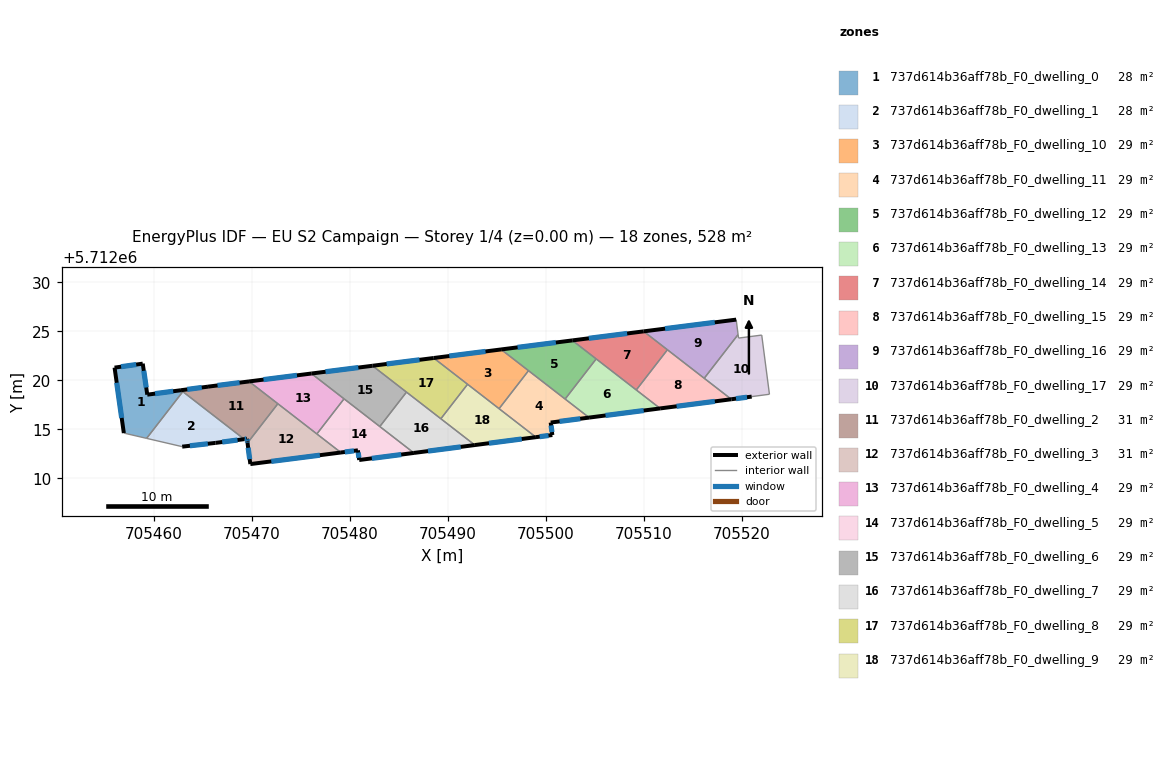
=== STOREY PLAN SPEC (per zone: floor XY polygon, exterior-wall plan segments, windows/doors) ===
zone 1: 737d614b36aff78b_F0_dwelling_0  (28.0 m²)
  floor: (705459.27, 5712014.09) (705462.96, 5712018.86) (705462.77, 5712019.00) (705459.33, 5712018.55) (705458.87, 5712021.71) (705456.00, 5712021.31) (705456.94, 5712014.63)
  exterior wall: (705456.94, 5712014.63) – (705456.00, 5712021.31)  [6.7 m]
    window: (705456.72, 5712016.18) – (705456.22, 5712019.76)  [5.8 m²]
  exterior wall: (705456.00, 5712021.31) – (705458.87, 5712021.71)  [2.9 m]
    window: (705456.66, 5712021.40) – (705458.21, 5712021.62)  [2.5 m²]
  exterior wall: (705458.87, 5712021.71) – (705459.33, 5712018.55)  [3.2 m]
    window: (705458.98, 5712020.98) – (705459.23, 5712019.28)  [2.8 m²]
  exterior wall: (705459.33, 5712018.55) – (705462.77, 5712019.00)  [3.5 m]
    window: (705460.13, 5712018.65) – (705461.98, 5712018.90)  [3.0 m²]
  interior walls: 3
zone 2: 737d614b36aff78b_F0_dwelling_1  (28.0 m²)
  floor: (705469.22, 5712014.01) (705462.96, 5712018.86) (705459.27, 5712014.09) (705462.90, 5712013.25) (705466.30, 5712013.63)
  exterior wall: (705466.30, 5712013.63) – (705462.90, 5712013.25)  [3.4 m]
    window: (705465.51, 5712013.54) – (705463.68, 5712013.33)  [3.0 m²]
  exterior wall: (705469.22, 5712014.01) – (705466.30, 5712013.63)  [2.9 m]
    window: (705468.54, 5712013.92) – (705466.98, 5712013.72)  [2.5 m²]
  interior walls: 3
zone 3: 737d614b36aff78b_F0_dwelling_10  (29.4 m²)
  floor: (705495.22, 5712017.12) (705498.22, 5712021.00) (705495.43, 5712023.16) (705488.55, 5712022.29)
  exterior wall: (705488.55, 5712022.29) – (705495.43, 5712023.16)  [6.9 m]
    window: (705490.14, 5712022.49) – (705493.84, 5712022.96)  [6.0 m²]
  interior walls: 4
zone 4: 737d614b36aff78b_F0_dwelling_11  (29.3 m²)
  floor: (705504.40, 5712016.21) (705498.22, 5712021.00) (705495.22, 5712017.12) (705498.97, 5712014.21) (705500.66, 5712014.43) (705500.49, 5712015.70)
  exterior wall: (705500.49, 5712015.70) – (705500.66, 5712014.43)  [1.3 m]
    window: (705500.53, 5712015.41) – (705500.62, 5712014.73)  [1.1 m²]
  exterior wall: (705500.66, 5712014.43) – (705498.97, 5712014.21)  [1.7 m]
    window: (705500.27, 5712014.38) – (705499.36, 5712014.26)  [1.5 m²]
  exterior wall: (705504.40, 5712016.21) – (705500.49, 5712015.70)  [4.0 m]
    window: (705503.50, 5712016.09) – (705501.39, 5712015.82)  [3.4 m²]
  interior walls: 4
zone 5: 737d614b36aff78b_F0_dwelling_12  (29.4 m²)
  floor: (705501.96, 5712018.10) (705505.13, 5712022.20) (705502.69, 5712024.08) (705495.43, 5712023.16)
  exterior wall: (705495.43, 5712023.16) – (705502.69, 5712024.08)  [7.3 m]
    window: (705497.11, 5712023.37) – (705501.01, 5712023.87)  [6.3 m²]
  interior walls: 4
zone 6: 737d614b36aff78b_F0_dwelling_13  (29.4 m²)
  floor: (705511.65, 5712017.14) (705505.13, 5712022.20) (705501.96, 5712018.10) (705504.40, 5712016.21)
  exterior wall: (705511.65, 5712017.14) – (705504.40, 5712016.21)  [7.3 m]
    window: (705509.97, 5712016.93) – (705506.08, 5712016.43)  [6.3 m²]
  interior walls: 4
zone 7: 737d614b36aff78b_F0_dwelling_14  (29.4 m²)
  floor: (705509.22, 5712019.03) (705512.39, 5712023.13) (705509.97, 5712025.01) (705502.69, 5712024.08)
  exterior wall: (705502.69, 5712024.08) – (705509.97, 5712025.01)  [7.3 m]
    window: (705504.38, 5712024.30) – (705508.29, 5712024.79)  [6.3 m²]
  interior walls: 4
zone 8: 737d614b36aff78b_F0_dwelling_15  (29.4 m²)
  floor: (705518.91, 5712018.08) (705512.39, 5712023.13) (705509.22, 5712019.03) (705511.65, 5712017.14)
  exterior wall: (705518.91, 5712018.08) – (705511.65, 5712017.14)  [7.3 m]
    window: (705517.23, 5712017.86) – (705513.33, 5712017.36)  [6.3 m²]
  interior walls: 4
zone 9: 737d614b36aff78b_F0_dwelling_16  (29.3 m²)
  floor: (705516.15, 5712020.22) (705519.60, 5712024.68) (705519.41, 5712026.20) (705509.97, 5712025.01)
  exterior wall: (705509.97, 5712025.01) – (705519.41, 5712026.20)  [9.5 m]
    window: (705512.15, 5712025.28) – (705517.22, 5712025.93)  [8.2 m²]
  interior walls: 4
zone 10: 737d614b36aff78b_F0_dwelling_17  (29.4 m²)
  floor: (705522.80, 5712018.59) (705522.02, 5712024.63) (705519.65, 5712024.32) (705519.60, 5712024.68) (705516.15, 5712020.22) (705518.91, 5712018.08) (705520.99, 5712018.35)
  exterior wall: (705520.99, 5712018.35) – (705518.91, 5712018.08)  [2.1 m]
    window: (705520.51, 5712018.29) – (705519.39, 5712018.14)  [1.8 m²]
  interior walls: 6
zone 11: 737d614b36aff78b_F0_dwelling_2  (30.7 m²)
  floor: (705469.56, 5712013.63) (705472.66, 5712017.62) (705469.72, 5712019.90) (705465.53, 5712019.37) (705462.77, 5712019.00) (705469.22, 5712014.01) (705469.51, 5712014.05) (705469.54, 5712013.76)
  exterior wall: (705469.51, 5712014.05) – (705469.22, 5712014.01)  [0.3 m]
    window: (705469.44, 5712014.04) – (705469.29, 5712014.02)  [0.3 m²]
  exterior wall: (705462.77, 5712019.00) – (705465.53, 5712019.37)  [2.8 m]
    window: (705463.41, 5712019.09) – (705464.89, 5712019.28)  [2.4 m²]
  exterior wall: (705465.53, 5712019.37) – (705469.72, 5712019.90)  [4.2 m]
    window: (705466.50, 5712019.49) – (705468.75, 5712019.78)  [3.7 m²]
  exterior wall: (705469.56, 5712013.63) – (705469.54, 5712013.76)  [0.1 m]
    window: (705469.56, 5712013.66) – (705469.55, 5712013.73)  [0.1 m²]
  exterior wall: (705469.54, 5712013.76) – (705469.51, 5712014.05)  [0.3 m]
    window: (705469.54, 5712013.83) – (705469.51, 5712013.98)  [0.3 m²]
  interior walls: 4
zone 12: 737d614b36aff78b_F0_dwelling_3  (30.7 m²)
  floor: (705479.08, 5712012.65) (705472.66, 5712017.62) (705469.56, 5712013.63) (705469.85, 5712011.47)
  exterior wall: (705469.85, 5712011.47) – (705469.56, 5712013.63)  [2.2 m]
    window: (705469.78, 5712011.97) – (705469.63, 5712013.13)  [1.9 m²]
  exterior wall: (705479.08, 5712012.65) – (705469.85, 5712011.47)  [9.3 m]
    window: (705476.94, 5712012.37) – (705471.98, 5712011.74)  [8.1 m²]
  interior walls: 3
zone 13: 737d614b36aff78b_F0_dwelling_4  (29.4 m²)
  floor: (705476.63, 5712014.54) (705479.41, 5712018.12) (705476.07, 5712020.71) (705469.72, 5712019.90)
  exterior wall: (705469.72, 5712019.90) – (705476.07, 5712020.71)  [6.4 m]
    window: (705471.19, 5712020.08) – (705474.60, 5712020.52)  [5.5 m²]
  interior walls: 4
zone 14: 737d614b36aff78b_F0_dwelling_5  (29.4 m²)
  floor: (705486.53, 5712012.61) (705479.41, 5712018.12) (705476.63, 5712014.54) (705479.08, 5712012.65) (705480.82, 5712012.87) (705480.95, 5712011.88)
  exterior wall: (705480.95, 5712011.88) – (705480.82, 5712012.87)  [1.0 m]
    window: (705480.92, 5712012.11) – (705480.85, 5712012.64)  [0.9 m²]
  exterior wall: (705480.82, 5712012.87) – (705479.08, 5712012.65)  [1.8 m]
    window: (705480.42, 5712012.82) – (705479.48, 5712012.70)  [1.5 m²]
  exterior wall: (705486.53, 5712012.61) – (705480.95, 5712011.88)  [5.6 m]
    window: (705485.24, 5712012.44) – (705482.24, 5712012.05)  [4.9 m²]
  interior walls: 4
zone 15: 737d614b36aff78b_F0_dwelling_6  (29.4 m²)
  floor: (705483.06, 5712015.30) (705485.78, 5712018.81) (705482.31, 5712021.50) (705476.07, 5712020.71)
  exterior wall: (705476.07, 5712020.71) – (705482.31, 5712021.50)  [6.3 m]
    window: (705477.52, 5712020.89) – (705480.86, 5712021.31)  [5.4 m²]
  interior walls: 4
zone 16: 737d614b36aff78b_F0_dwelling_7  (29.3 m²)
  floor: (705492.75, 5712013.41) (705485.78, 5712018.81) (705483.06, 5712015.30) (705486.53, 5712012.61)
  exterior wall: (705492.75, 5712013.41) – (705486.53, 5712012.61)  [6.3 m]
    window: (705491.31, 5712013.22) – (705487.97, 5712012.79)  [5.4 m²]
  interior walls: 4
zone 17: 737d614b36aff78b_F0_dwelling_8  (29.4 m²)
  floor: (705489.28, 5712016.09) (705492.01, 5712019.61) (705488.55, 5712022.29) (705482.31, 5712021.50)
  exterior wall: (705482.31, 5712021.50) – (705488.55, 5712022.29)  [6.3 m]
    window: (705483.75, 5712021.68) – (705487.11, 5712022.10)  [5.4 m²]
  interior walls: 4
zone 18: 737d614b36aff78b_F0_dwelling_9  (29.4 m²)
  floor: (705498.97, 5712014.21) (705492.01, 5712019.61) (705489.28, 5712016.09) (705492.75, 5712013.41)
  exterior wall: (705498.97, 5712014.21) – (705492.75, 5712013.41)  [6.3 m]
    window: (705497.53, 5712014.03) – (705494.19, 5712013.60)  [5.4 m²]
  interior walls: 4

=== DERIVED (storey summary) ===
Building: EU S2 Campaign
Storey: 1 of 4  (floor level z = 0.00 m)
Storey gross floor area: 528.3 m²
Zones on this storey: 18
  - 737d614b36aff78b_F0_dwelling_0: floor 28.0 m²; exterior wall 16.3 m (48.9 m²); 4 window(s) 14.1 m²; WWR 28.8%
  - 737d614b36aff78b_F0_dwelling_1: floor 28.0 m²; exterior wall 6.4 m (19.1 m²); 2 window(s) 5.5 m²; WWR 28.8%
  - 737d614b36aff78b_F0_dwelling_10: floor 29.4 m²; exterior wall 6.9 m (20.8 m²); 1 window(s) 6.0 m²; WWR 28.8%
  - 737d614b36aff78b_F0_dwelling_11: floor 29.3 m²; exterior wall 6.9 m (20.8 m²); 3 window(s) 6.0 m²; WWR 28.8%
  - 737d614b36aff78b_F0_dwelling_12: floor 29.4 m²; exterior wall 7.3 m (22.0 m²); 1 window(s) 6.3 m²; WWR 28.8%
  - 737d614b36aff78b_F0_dwelling_13: floor 29.4 m²; exterior wall 7.3 m (21.9 m²); 1 window(s) 6.3 m²; WWR 28.8%
  - 737d614b36aff78b_F0_dwelling_14: floor 29.4 m²; exterior wall 7.3 m (22.0 m²); 1 window(s) 6.3 m²; WWR 28.8%
  - 737d614b36aff78b_F0_dwelling_15: floor 29.4 m²; exterior wall 7.3 m (22.0 m²); 1 window(s) 6.3 m²; WWR 28.8%
  - 737d614b36aff78b_F0_dwelling_16: floor 29.3 m²; exterior wall 9.5 m (28.5 m²); 1 window(s) 8.2 m²; WWR 28.8%
  - 737d614b36aff78b_F0_dwelling_17: floor 29.4 m²; exterior wall 2.1 m (6.3 m²); 1 window(s) 1.8 m²; WWR 28.8%
  - 737d614b36aff78b_F0_dwelling_2: floor 30.7 m²; exterior wall 7.7 m (23.1 m²); 5 window(s) 6.7 m²; WWR 28.8%
  - 737d614b36aff78b_F0_dwelling_3: floor 30.7 m²; exterior wall 11.5 m (34.5 m²); 2 window(s) 9.9 m²; WWR 28.8%
  - 737d614b36aff78b_F0_dwelling_4: floor 29.4 m²; exterior wall 6.4 m (19.2 m²); 1 window(s) 5.5 m²; WWR 28.8%
  - 737d614b36aff78b_F0_dwelling_5: floor 29.4 m²; exterior wall 8.4 m (25.1 m²); 3 window(s) 7.2 m²; WWR 28.8%
  - 737d614b36aff78b_F0_dwelling_6: floor 29.4 m²; exterior wall 6.3 m (18.8 m²); 1 window(s) 5.4 m²; WWR 28.8%
  - 737d614b36aff78b_F0_dwelling_7: floor 29.3 m²; exterior wall 6.3 m (18.8 m²); 1 window(s) 5.4 m²; WWR 28.8%
  - 737d614b36aff78b_F0_dwelling_8: floor 29.4 m²; exterior wall 6.3 m (18.9 m²); 1 window(s) 5.4 m²; WWR 28.8%
  - 737d614b36aff78b_F0_dwelling_9: floor 29.4 m²; exterior wall 6.3 m (18.8 m²); 1 window(s) 5.4 m²; WWR 28.8%
Zone adjacency (shared interzone walls):
  - 737d614b36aff78b_F0_dwelling_0 ↔ 737d614b36aff78b_F0_dwelling_1
  - 737d614b36aff78b_F0_dwelling_0 ↔ 737d614b36aff78b_F0_dwelling_2
  - 737d614b36aff78b_F0_dwelling_1 ↔ 737d614b36aff78b_F0_dwelling_2
  - 737d614b36aff78b_F0_dwelling_10 ↔ 737d614b36aff78b_F0_dwelling_11
  - 737d614b36aff78b_F0_dwelling_10 ↔ 737d614b36aff78b_F0_dwelling_12
  - 737d614b36aff78b_F0_dwelling_10 ↔ 737d614b36aff78b_F0_dwelling_8
  - 737d614b36aff78b_F0_dwelling_10 ↔ 737d614b36aff78b_F0_dwelling_9
  - 737d614b36aff78b_F0_dwelling_11 ↔ 737d614b36aff78b_F0_dwelling_12
  - 737d614b36aff78b_F0_dwelling_11 ↔ 737d614b36aff78b_F0_dwelling_13
  - 737d614b36aff78b_F0_dwelling_11 ↔ 737d614b36aff78b_F0_dwelling_9
  - 737d614b36aff78b_F0_dwelling_12 ↔ 737d614b36aff78b_F0_dwelling_13
  - 737d614b36aff78b_F0_dwelling_12 ↔ 737d614b36aff78b_F0_dwelling_14
  - 737d614b36aff78b_F0_dwelling_13 ↔ 737d614b36aff78b_F0_dwelling_14
  - 737d614b36aff78b_F0_dwelling_13 ↔ 737d614b36aff78b_F0_dwelling_15
  - 737d614b36aff78b_F0_dwelling_14 ↔ 737d614b36aff78b_F0_dwelling_15
  - 737d614b36aff78b_F0_dwelling_14 ↔ 737d614b36aff78b_F0_dwelling_16
  - 737d614b36aff78b_F0_dwelling_15 ↔ 737d614b36aff78b_F0_dwelling_16
  - 737d614b36aff78b_F0_dwelling_15 ↔ 737d614b36aff78b_F0_dwelling_17
  - 737d614b36aff78b_F0_dwelling_16 ↔ 737d614b36aff78b_F0_dwelling_17
  - 737d614b36aff78b_F0_dwelling_2 ↔ 737d614b36aff78b_F0_dwelling_3
  - 737d614b36aff78b_F0_dwelling_2 ↔ 737d614b36aff78b_F0_dwelling_4
  - 737d614b36aff78b_F0_dwelling_3 ↔ 737d614b36aff78b_F0_dwelling_4
  - 737d614b36aff78b_F0_dwelling_3 ↔ 737d614b36aff78b_F0_dwelling_5
  - 737d614b36aff78b_F0_dwelling_4 ↔ 737d614b36aff78b_F0_dwelling_5
  - 737d614b36aff78b_F0_dwelling_4 ↔ 737d614b36aff78b_F0_dwelling_6
  - 737d614b36aff78b_F0_dwelling_5 ↔ 737d614b36aff78b_F0_dwelling_6
  - 737d614b36aff78b_F0_dwelling_5 ↔ 737d614b36aff78b_F0_dwelling_7
  - 737d614b36aff78b_F0_dwelling_6 ↔ 737d614b36aff78b_F0_dwelling_7
  - 737d614b36aff78b_F0_dwelling_6 ↔ 737d614b36aff78b_F0_dwelling_8
  - 737d614b36aff78b_F0_dwelling_7 ↔ 737d614b36aff78b_F0_dwelling_8
  - 737d614b36aff78b_F0_dwelling_7 ↔ 737d614b36aff78b_F0_dwelling_9
  - 737d614b36aff78b_F0_dwelling_8 ↔ 737d614b36aff78b_F0_dwelling_9